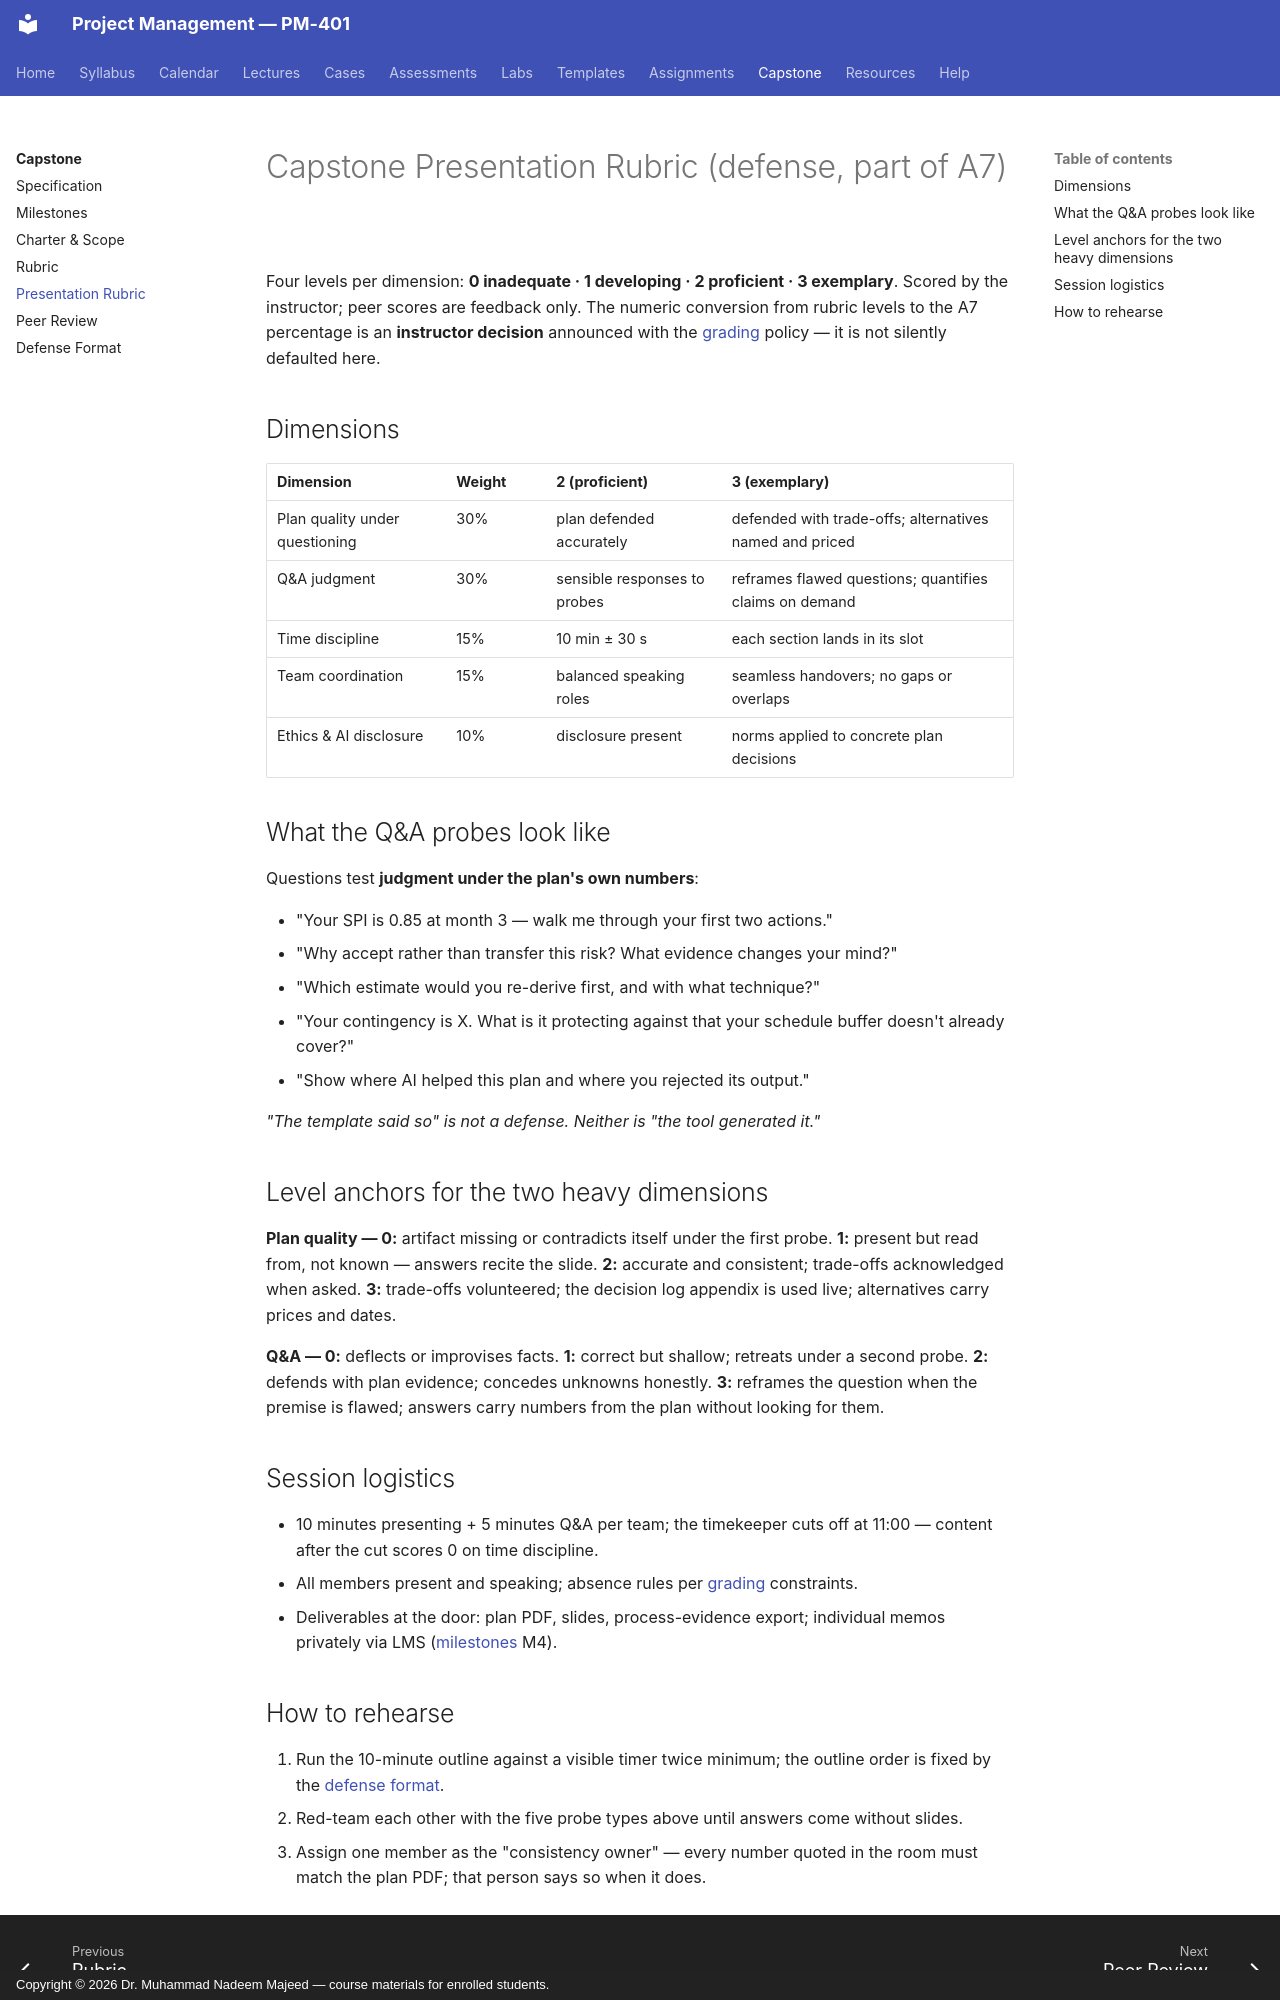

repository: nadeem-majeedch/Project-Management · page: capstone/presentation-rubric/index.html · generator: mkdocs · copyright: Copyright © 2026 Dr. Muhammad Nadeem Majeed — course materials for enrolled students.

---
title: Capstone Presentation Rubric
---

# Capstone Presentation Rubric (defense, part of A7)

Four levels per dimension: **0 inadequate · 1 developing · 2 proficient ·
3 exemplary**. Scored by the instructor; peer scores are feedback only.
The numeric conversion from rubric levels to the A7 percentage is an
**instructor decision** announced with the [grading](../assessments/grading.md)
policy — it is not silently defaulted here.

## Dimensions

| Dimension | Weight | 2 (proficient) | 3 (exemplary) |
|---|---|---|---|
| Plan quality under questioning | 30% | plan defended accurately | defended with trade-offs; alternatives named and priced |
| Q&A judgment | 30% | sensible responses to probes | reframes flawed questions; quantifies claims on demand |
| Time discipline | 15% | 10 min ± 30 s | each section lands in its slot |
| Team coordination | 15% | balanced speaking roles | seamless handovers; no gaps or overlaps |
| Ethics & AI disclosure | 10% | disclosure present | norms applied to concrete plan decisions |

## What the Q&A probes look like

Questions test **judgment under the plan's own numbers**:

- "Your SPI is 0.85 at month 3 — walk me through your first two actions."
- "Why accept rather than transfer this risk? What evidence changes your mind?"
- "Which estimate would you re-derive first, and with what technique?"
- "Your contingency is X. What is it protecting against that your schedule
  buffer doesn't already cover?"
- "Show where AI helped this plan and where you rejected its output."

*"The template said so" is not a defense. Neither is "the tool generated it."*

## Level anchors for the two heavy dimensions

**Plan quality — 0:** artifact missing or contradicts itself under the first
probe. **1:** present but read from, not known — answers recite the slide.
**2:** accurate and consistent; trade-offs acknowledged when asked.
**3:** trade-offs volunteered; the decision log appendix is used live;
alternatives carry prices and dates.

**Q&A — 0:** deflects or improvises facts. **1:** correct but shallow;
retreats under a second probe. **2:** defends with plan evidence; concedes
unknowns honestly. **3:** reframes the question when the premise is flawed;
answers carry numbers from the plan without looking for them.

## Session logistics

- 10 minutes presenting + 5 minutes Q&A per team; the timekeeper cuts off at
  11:00 — content after the cut scores 0 on time discipline.
- All members present and speaking; absence rules per
  [grading](../assessments/grading.md) constraints.
- Deliverables at the door: plan PDF, slides, process-evidence export;
  individual memos privately via LMS ([milestones](milestones.md) M4).
